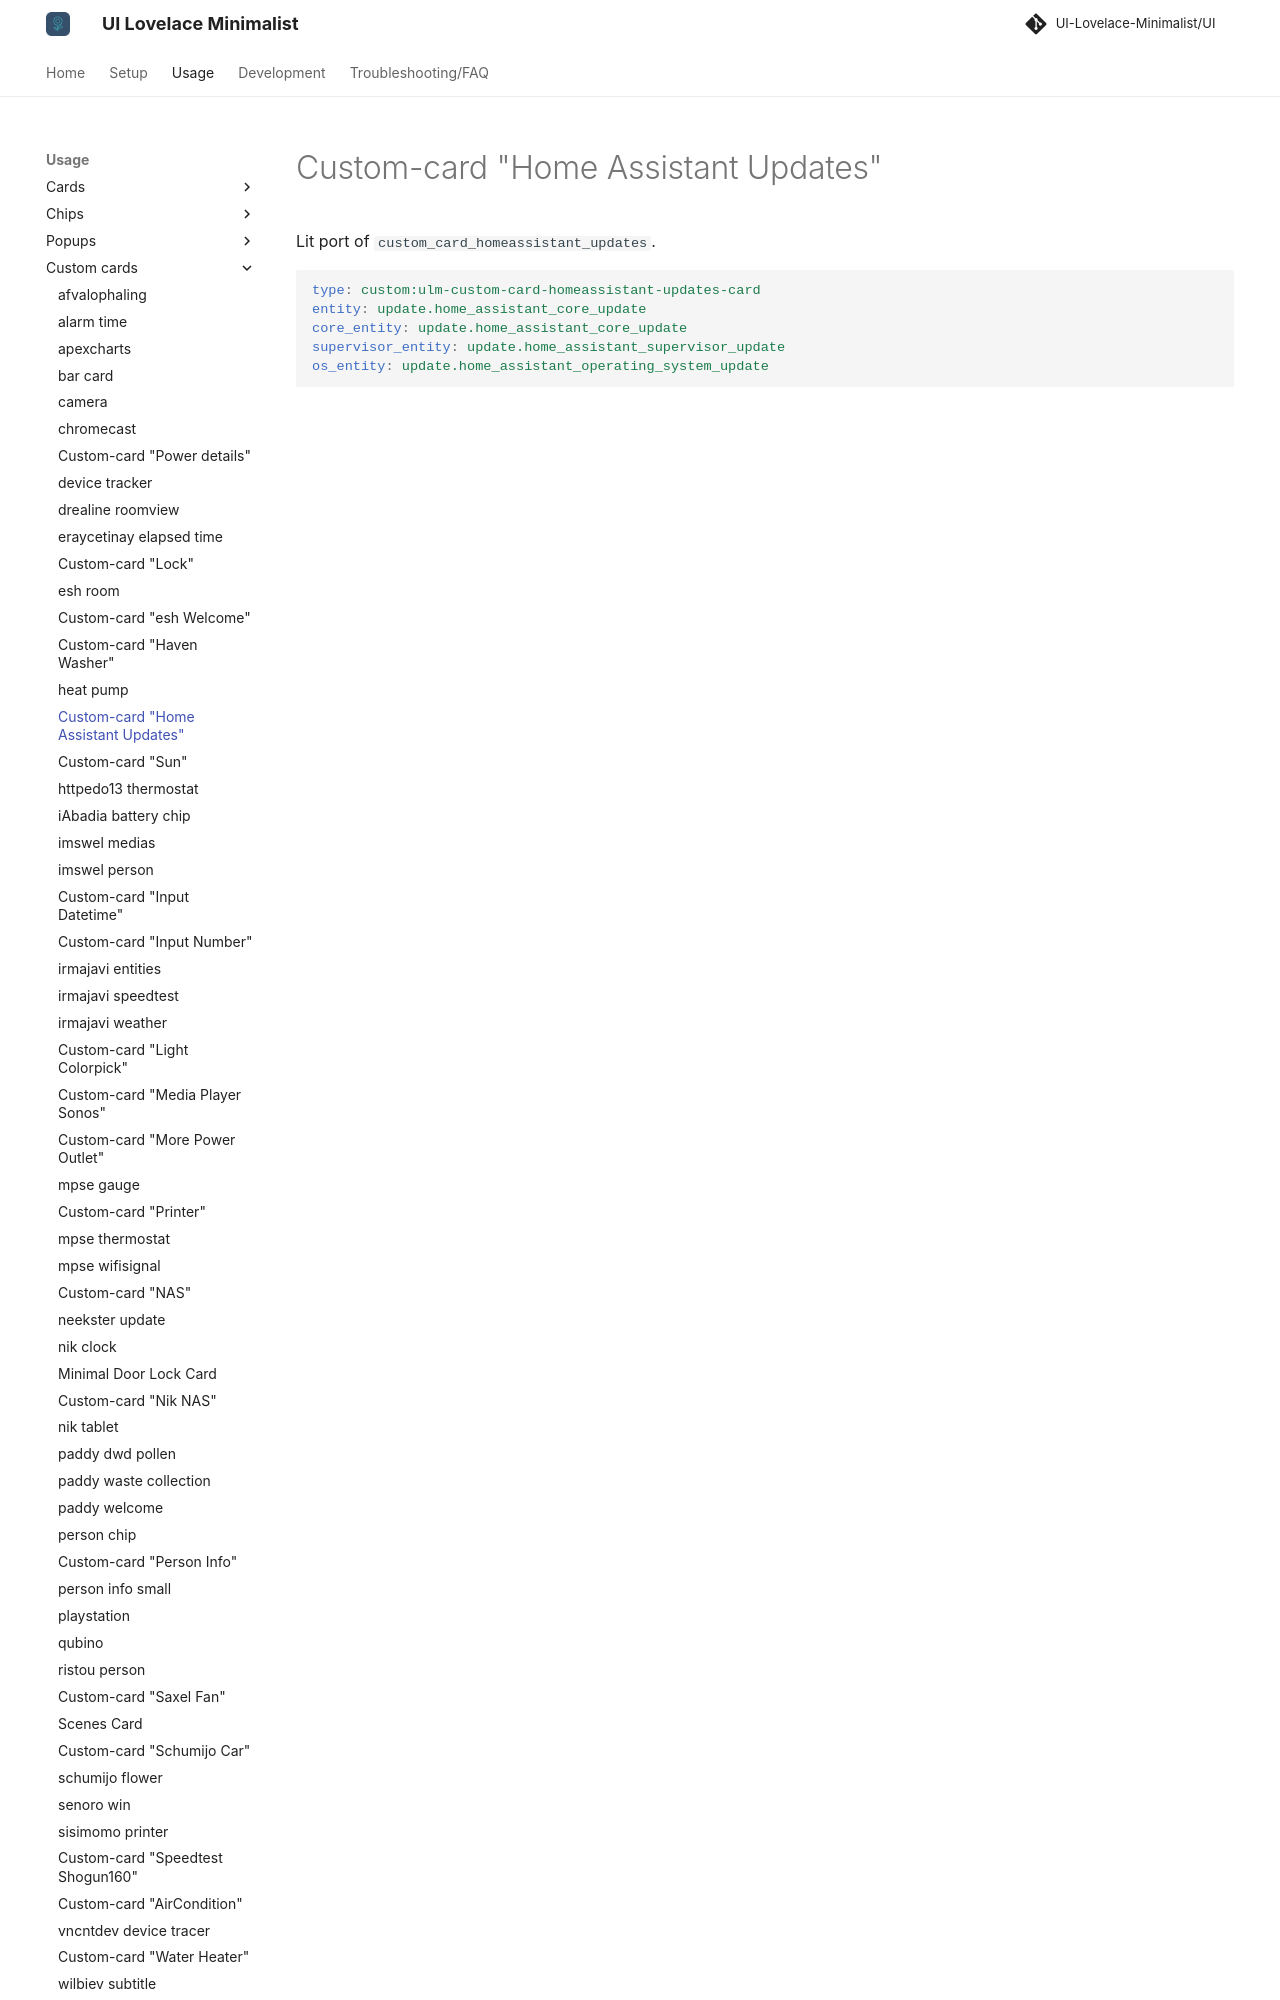

repository: alessandrosabbadini/UI-Lovelace-Minimalist-Cards · page: usage/custom_cards/custom_card_homeassistant_updates/index.html · generator: mkdocs

---
title: Custom-card "Home Assistant Updates"
hide:
  - toc
---

# Custom-card "Home Assistant Updates"

Lit port of `custom_card_homeassistant_updates`.

```yaml
type: custom:ulm-custom-card-homeassistant-updates-card
entity: update.home_assistant_core_update
core_entity: update.home_assistant_core_update
supervisor_entity: update.home_assistant_super
